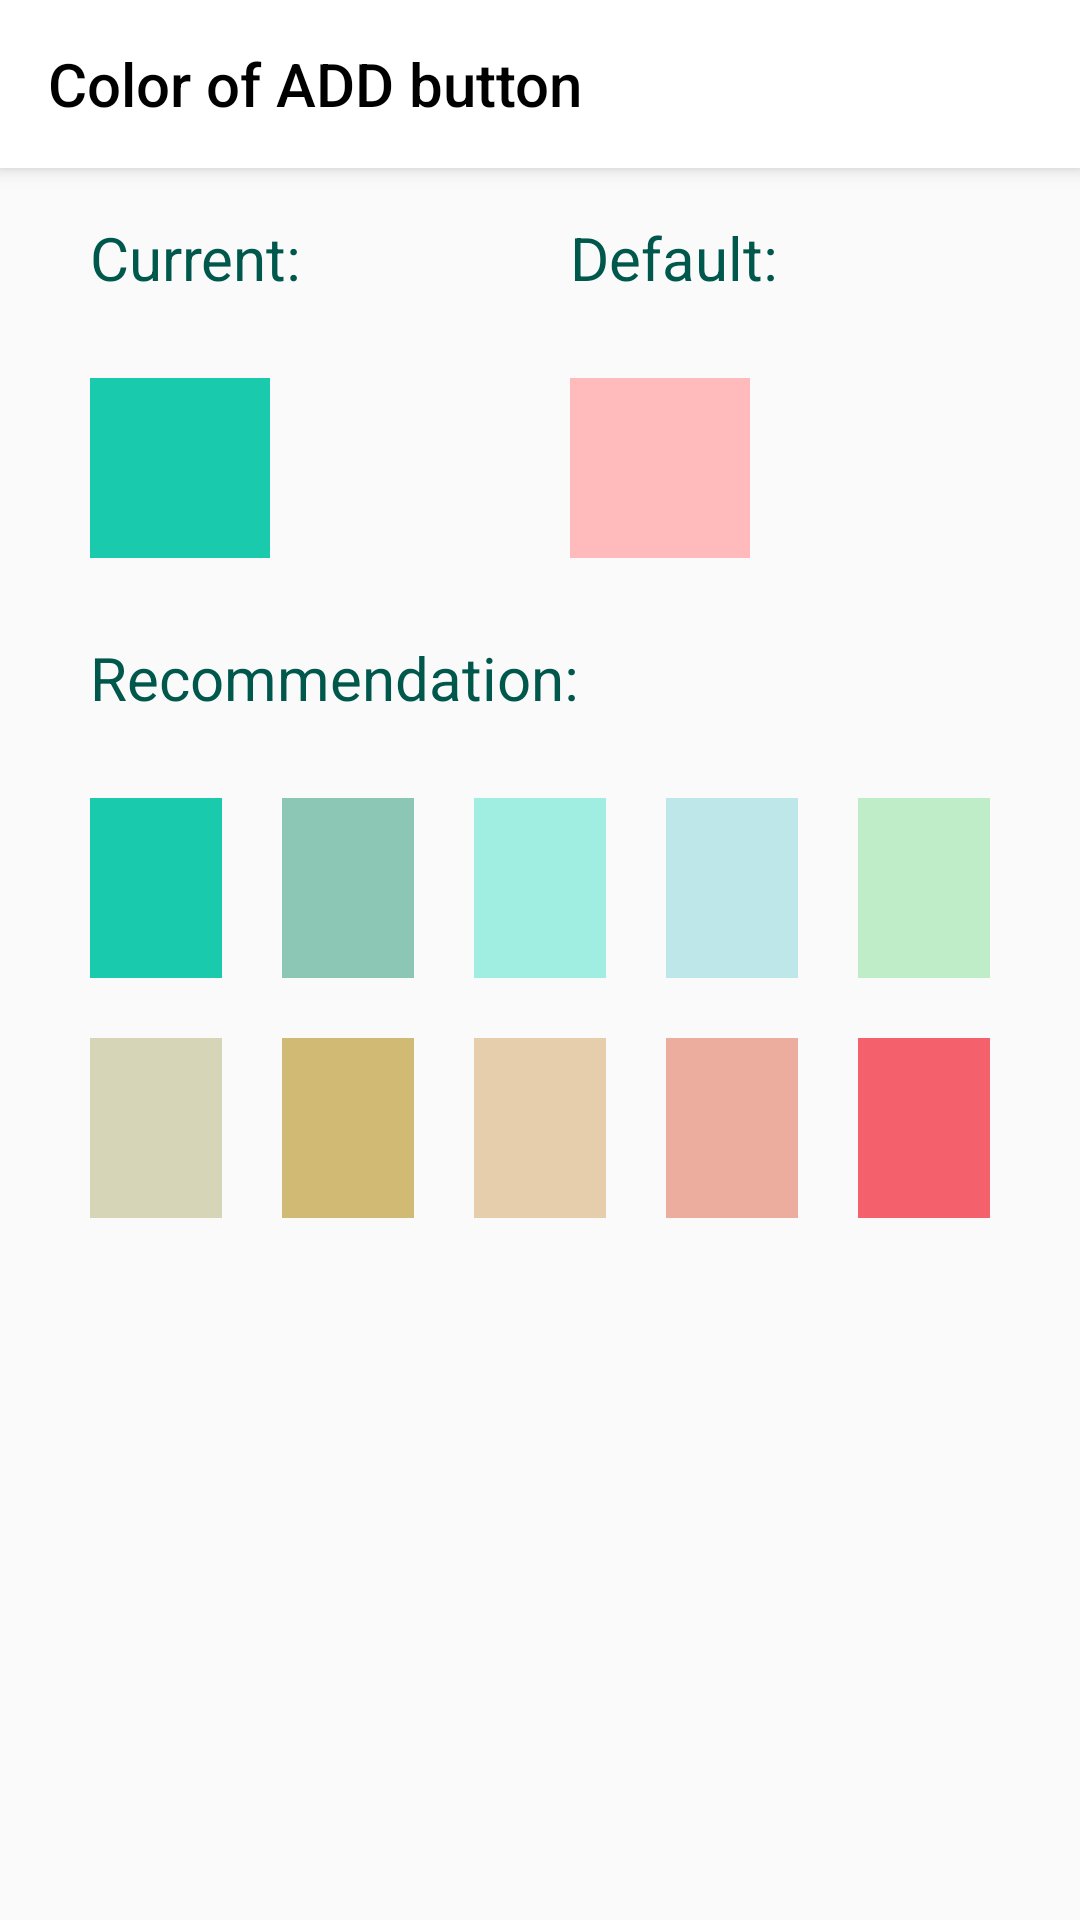

The Android layout XML behind this screen, and the referenced resources:
<!-- AndroidManifest.xml: application theme DayTheme -->
<!-- res/layout/setting_fabcolor.xml -->
<?xml version="1.0" encoding="utf-8"?>
<LinearLayout xmlns:android="http://schemas.android.com/apk/res/android"
    xmlns:app="http://schemas.android.com/apk/res-auto"
    android:orientation="vertical"
    android:layout_width="match_parent"
    android:layout_height="match_parent">

    <android.support.v7.widget.Toolbar
        android:id="@+id/my_toolbar"
        android:layout_width="match_parent"
        android:layout_height="?attr/actionBarSize"
        android:background="?attr/colorPrimary"
        android:elevation="4dp"
        android:theme="@style/ThemeOverlay.AppCompat.ActionBar"
        app:popupTheme="@style/ThemeOverlay.AppCompat.Light"
        app:title="Color of ADD button"
        app:titleTextColor="?attr/titleColor"
        />

    <ScrollView
        android:layout_width="match_parent"
        android:layout_height="match_parent">
        <LinearLayout
            android:layout_width="match_parent"
            android:layout_height="match_parent"
            android:orientation="vertical"
            android:layout_marginLeft="20dp"
            android:layout_marginRight="20dp">
            <LinearLayout
                android:layout_width="match_parent"
                android:layout_height="wrap_content"
                android:orientation="horizontal">
                <LinearLayout
                    android:layout_width="wrap_content"
                    android:layout_height="match_parent"
                    android:orientation="vertical"
                    android:layout_weight="1">
                    <TextView
                        style="@style/TVsetting"
                        android:text="Current:"
                        />
                    <ImageView
                        android:id="@+id/curFab"
                        style="@style/IVsetting"
                        android:background="@color/q"
                        />
                </LinearLayout>
                <LinearLayout
                    android:layout_width="wrap_content"
                    android:layout_height="match_parent"
                    android:orientation="vertical"
                    android:layout_weight="1">
                    <TextView
                        style="@style/TVsetting"
                        android:text="Default:"
                        />
                    <ImageView
                        android:id="@+id/defFab"
                        style="@style/IVsetting"
                        android:background="@color/fabColor1"
                        />
                </LinearLayout>
            </LinearLayout>


            <TextView
                style="@style/TVsetting"
                android:text="Recommendation:"
                />
            <LinearLayout
                android:layout_width="match_parent"
                android:layout_height="80dp"
                android:orientation="horizontal">
                <ImageView
                    android:id="@+id/q"
                    android:layout_width="60dp"
                    android:layout_height="60dp"
                    android:layout_margin="10dp"
                    android:background="@color/q"
                    android:layout_weight="1"/>
                <ImageView
                    android:id="@+id/w"
                    android:background="@color/w"
                    style="@style/IVsetting"/>
                <ImageView
                    android:id="@+id/e"
                    style="@style/IVsetting"
                    android:background="@color/e" />
                <ImageView
                    android:id="@+id/r"
                    android:background="@color/r"
                    style="@style/IVsetting"/>
                <ImageView
                    android:id="@+id/t"
                    android:background="@color/t"
                    style="@style/IVsetting"/>
            </LinearLayout>
            <LinearLayout
                android:layout_width="match_parent"
                android:layout_height="80dp"
                android:orientation="horizontal">
                <ImageView
                    android:id="@+id/y"
                    android:background="@color/y"
                    style="@style/IVsetting"/>
                <ImageView
                    android:id="@+id/u"
                    android:background="@color/u"
                    style="@style/IVsetting"/>
                <ImageView
                    android:id="@+id/i"
                    android:background="@color/i"
                    style="@style/IVsetting"/>
                <ImageView
                    android:id="@+id/o"
                    android:background="@color/o"
                    style="@style/IVsetting"/>
                <ImageView
                    android:id="@+id/p"
                    android:background="@color/p"
                    style="@style/IVsetting"/>
            </LinearLayout>
        </LinearLayout>
    </ScrollView>

</LinearLayout>
<!-- resources referenced by this layout -->
<resources>
  <color name="e">#A0EEE1</color>
  <color name="fabColor1">#ffbbbb</color>
  <color name="i">#E6CEAC</color>
  <color name="o">#ECAD9E</color>
  <color name="p">#F4606C</color>
  <color name="q">#19CAAD</color>
  <color name="r">#BEE7E9</color>
  <color name="t">#BEEDC7</color>
  <color name="u">#D1BA74</color>
  <color name="w">#8CC7B5</color>
  <color name="y">#D6D5B7</color>
  <style name="IVsetting">
          <item name="android:layout_width">60dp</item>
          <item name="android:layout_height">60dp</item>
          <item name="android:layout_margin">10dp</item>
          <item name="android:layout_weight">1</item>
      </style>
  <style name="TVsetting">
          <item name="android:textSize">20dp</item>
          <item name="android:textColor">@color/colorPrimaryDark</item>
          <item name="android:layout_height">40dp</item>
          <item name="android:layout_width">match_parent</item>
          <item name="android:layout_margin">10dp</item>
          <item name="android:gravity">center_vertical</item>
      </style>
  <style name="DayTheme" parent="Theme.AppCompat.DayNight.NoActionBar">
          <item name="toolbarTheme">@style/ThemeOverlay.AppCompat.ActionBar</item>
          <item name="colorPrimary">@color/white</item>
          <item name="android:textColorPrimary">@color/black</item>
          <item name="colorPrimaryDark">@color/colorPrimaryDark</item>
          <item name="colorAccent">@color/colorAccent</item>
          <item name="tvBackground">@color/white</item>
          <item name="lvBackground">@color/near_white</item>
          <item name="menu_search">@drawable/ic_search_black_24dp</item>
          <item name="menu_delete_all">@drawable/ic_delete_forever_black_24dp</item>
          <item name="menu_delete">@drawable/ic_delete_black_24dp</item>
          <item name="titleColor">@color/black</item>
          <item name="tvMainColor">@color/black</item>
          <item name="tvSubColor">@color/grey9</item>
          <item name="settingIcon">@drawable/ic_settings_black_24dp</item>
          <item name="spinnerArrow">@drawable/ic_arrow_drop_down_black_24dp</item>
          <item name="renewIcon">@drawable/ic_autorenew_black_24dp</item>
          <item name="removeTag">@drawable/ic_remove_black_24dp</item>
          <item name="addTag">@drawable/ic_add_black_24dp</item>
          <item name="addPlanTag">@drawable/ic_flag_black_24dp</item>
          <item name="colorControlActivated">@color/black</item>
          <item name="colorSwitchThumbNormal">@color/black</item>
      </style>
  <color name="colorPrimaryDark">#00574B</color>
  <color name="white">#ffffff</color>
  <color name="black">#000000</color>
  <color name="colorAccent">#D81B60</color>
  <color name="near_white">#f3f3f3</color>
  <color name="grey9">#999999</color>
  <!-- drawable ic_arrow_drop_down_black_24dp (drawable) -->
  <vector android:height="24dp" android:tint="#808080"
      android:viewportHeight="24.0" android:viewportWidth="24.0"
      android:width="24dp" xmlns:android="http://schemas.android.com/apk/res/android">
      <path android:fillColor="#FF000000" android:pathData="M7,10l5,5 5,-5z"/>
  </vector>
</resources>
